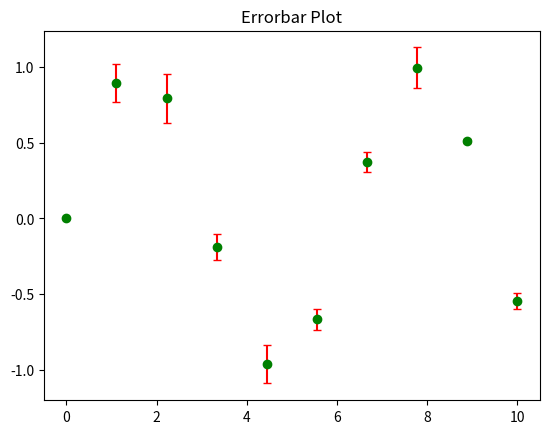

Recreate this plot in Python.
import matplotlib.pyplot as plt
import numpy as np

x = np.linspace(0, 10, 10)
y = np.sin(x)
y_err = 0.2 * np.abs(np.random.randn(10))  # Ensure non-negative error values

plt.errorbar(x, y, yerr=y_err, fmt='o', color='green', ecolor='red', capsize=3)
plt.title('Errorbar Plot')
plt.show()
